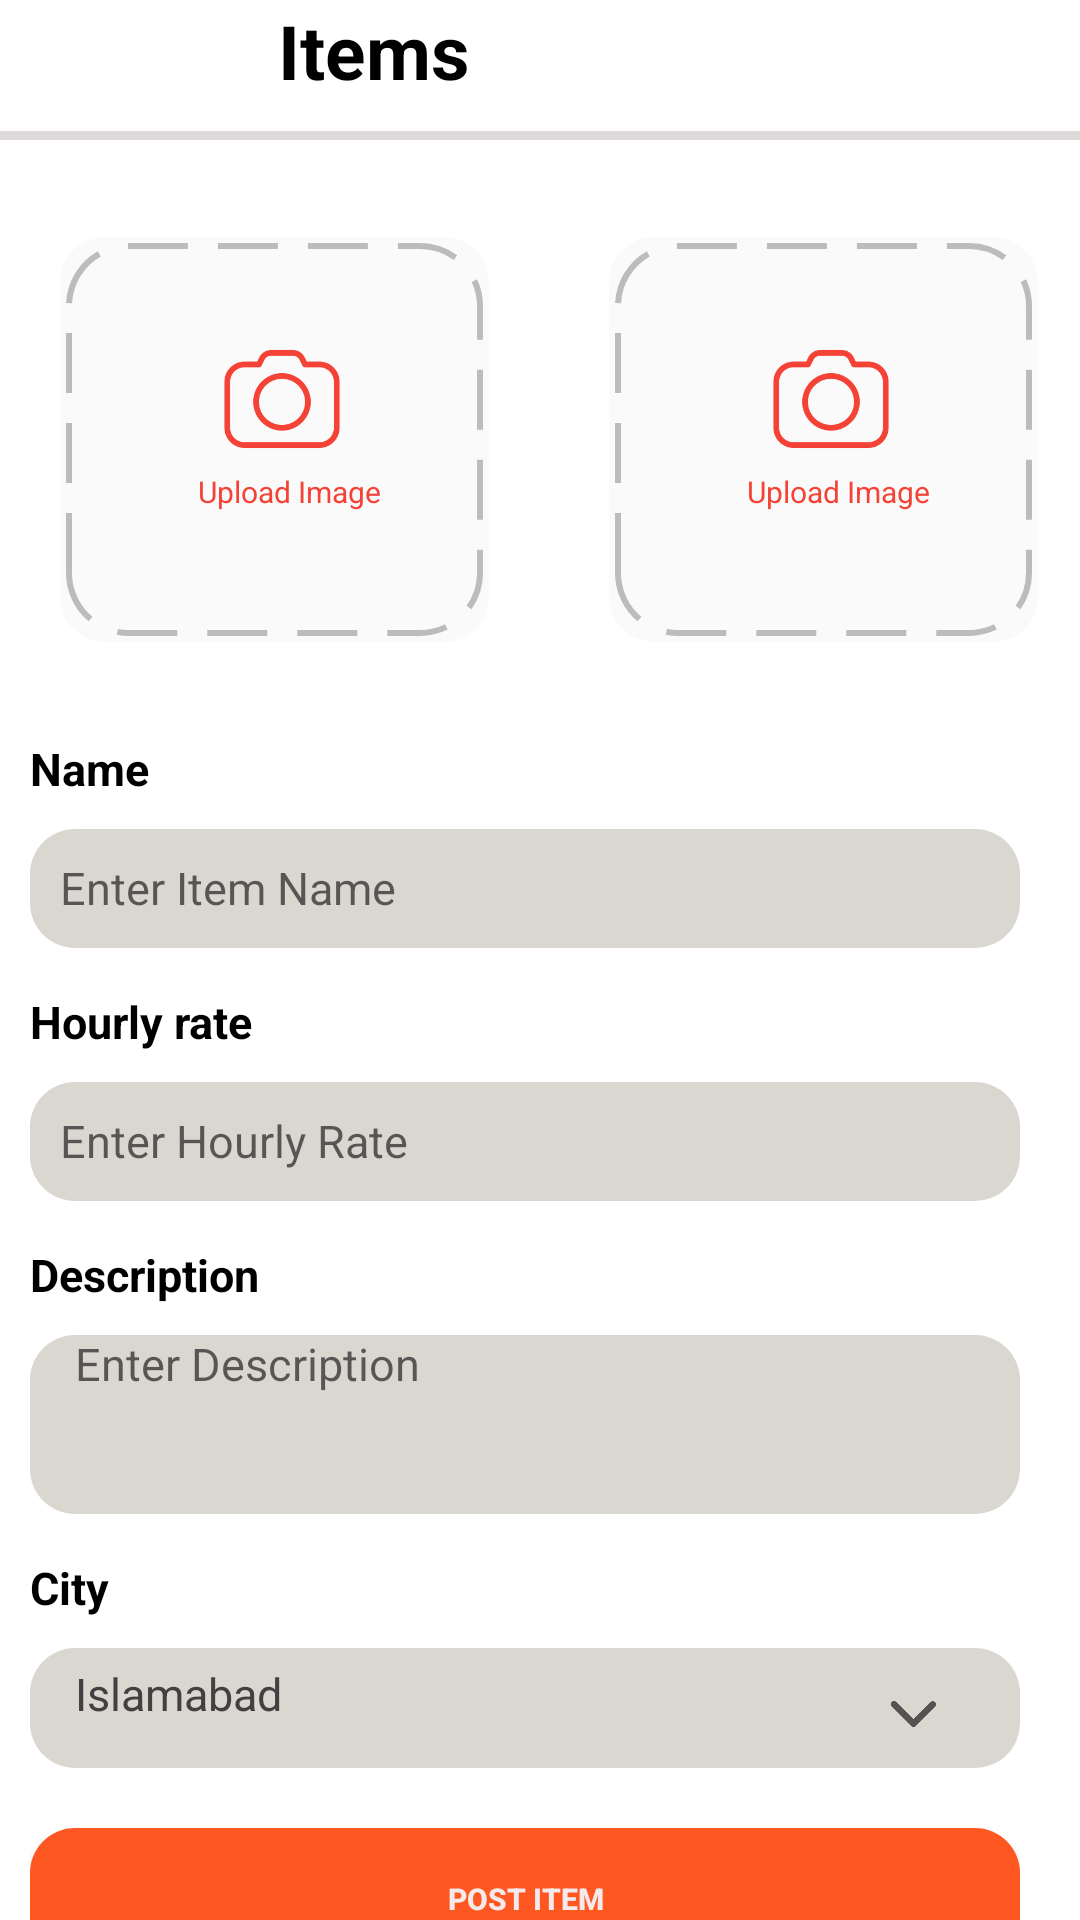

Layout XML and referenced resources for this Android screen:
<!-- AndroidManifest.xml: application theme Theme.I201844 -->
<!-- res/layout/activity_item_upload.xml -->
<?xml version="1.0" encoding="utf-8"?>
<LinearLayout xmlns:android="http://schemas.android.com/apk/res/android"
    xmlns:app="http://schemas.android.com/apk/res-auto"
    xmlns:tools="http://schemas.android.com/tools"
    android:layout_width="match_parent"
    android:layout_height="match_parent"
    android:orientation="vertical"
    android:background="#ffffff"
    tools:context=".Chats">

    

    
    <LinearLayout
        android:layout_width="match_parent"
        android:layout_height="wrap_content"
        android:orientation="horizontal">

        <ImageView
            android:id="@+id/backButton"
            android:layout_width="80dp"
            android:layout_height="30dp"
            android:src="@drawable/backarrow2"
            app:layout_constraintBottom_toBottomOf="parent"
            app:layout_constraintEnd_toStartOf="@+id/emailVerificationText"
            app:layout_constraintStart_toStartOf="parent"
            app:layout_constraintTop_toTopOf="parent" />

        <TextView
            android:id="@+id/emailVerificationText"
            android:layout_width="match_parent"
            android:layout_height="wrap_content"
            android:text="  Items"
            android:textColor="#000000"
            android:textSize="25sp"
            android:textStyle="bold"
            app:layout_constraintBottom_toBottomOf="@+id/backButton"

            />


    </LinearLayout>
    <View
        android:layout_width="match_parent"
        android:layout_height="3dp"
        android:layout_marginTop="10dp"
        android:background="#DDD9D9" />



        <LinearLayout
            android:id="@+id/form"
            android:layout_width="match_parent"
            android:layout_height="match_parent"
            android:orientation="vertical">

            <LinearLayout
                android:id="@+id/uploadmedia"
                android:layout_width="match_parent"
                android:layout_height="200dp"
                android:orientation="horizontal">

                <LinearLayout
                    android:layout_width="143dp"
                    android:layout_height="135dp"
                    android:layout_gravity="center"
                    android:layout_marginLeft="20dp"
                    android:layout_marginTop="0dp"
                    android:layout_marginRight="30dp"
                    android:background="@drawable/missingborder"
                    android:clickable="true"
                    android:onClick="onHomeIconClick"
                    android:orientation="vertical">

                    <ImageView
                        android:layout_width="48dp"
                        android:layout_height="48dp"
                        android:layout_marginLeft="50dp"
                        android:layout_marginTop="30dp"
                        android:layout_marginRight="50dp"
                        android:src="@drawable/camera"
                        app:tint="#F44336" />

                    <TextView
                        android:layout_width="wrap_content"
                        android:layout_height="wrap_content"
                        android:layout_gravity="center"
                        android:layout_marginLeft="5dp"
                        android:text="Upload Image"

                        android:textColor="#F44336"
                        android:textSize="10sp" />
                </LinearLayout>
                <LinearLayout
                    android:layout_width="143dp"
                    android:layout_height="135dp"
                    android:layout_gravity="center"
                    android:layout_marginLeft="10dp"
                    android:layout_marginTop="0dp"
                    android:layout_marginRight="30dp"
                    android:background="@drawable/missingborder"
                    android:clickable="true"
                    android:onClick="onHomeIconClick"
                    android:orientation="vertical">

                    <ImageView
                        android:layout_width="48dp"
                        android:layout_height="48dp"
                        android:layout_marginLeft="50dp"
                        android:layout_marginTop="30dp"
                        android:layout_marginRight="50dp"
                        android:src="@drawable/camera"
                        app:tint="#F44336" />

                    <TextView
                        android:layout_width="wrap_content"
                        android:layout_height="wrap_content"
                        android:layout_gravity="center"
                        android:layout_marginLeft="5dp"
                        android:text="Upload Image"

                        android:textColor="#F44336"
                        android:textSize="10sp" />
                </LinearLayout>


            </LinearLayout>

            <LinearLayout
                android:id="@+id/formFields"
                android:layout_width="match_parent"
                android:layout_height="wrap_content"
                android:layout_marginLeft="10dp"
                android:layout_marginRight="20dp"
                android:weightSum="30"
                android:orientation="vertical">
                <TextView
                    android:layout_width="match_parent"
                    android:layout_height="match_parent"
                    android:layout_weight="1"
                    android:text="Name"
                    android:textSize="15dp"
                    android:textStyle="bold"
                   android:textColor="#000000"
                    android:gravity="bottom"
                    android:layout_marginBottom="5dp"
                    android:layout_marginTop="0dp"></TextView>

                <EditText
                    android:id="@+id/Itemname"
                    android:layout_width="match_parent"
                    android:layout_height="match_parent"
                    android:layout_weight="1"
                    android:padding="10dp"
                    android:paddingLeft="15dp"
                    android:background="@drawable/circular_background"
                    android:hint="Enter Item Name"
                    android:textColor="#000000"
                    android:textSize="15dp"
                    android:layout_marginTop="5dp"
                    android:layout_marginBottom="15dp"
                    />
                <TextView
                    android:layout_width="match_parent"
                    android:layout_height="match_parent"
                    android:layout_weight="1"
                    android:text="Hourly rate"
                    android:textSize="15dp"
                    android:textStyle="bold"
                    android:textColor="#000000"
                    android:gravity="bottom"
                    android:layout_marginBottom="5dp"
                    android:layout_marginTop="0dp"></TextView>

                <EditText
                    android:id="@+id/Hourlyrate"
                    android:layout_width="match_parent"
                    android:layout_height="match_parent"
                    android:layout_weight="1"
                    android:padding="10dp"
                    android:paddingLeft="15dp"
                    android:textColor="#000000"
                    android:background="@drawable/circular_background"
                    android:hint="Enter Hourly Rate"
                    android:textSize="15dp"
                    android:layout_marginTop="5dp"
                    android:layout_marginBottom="15dp"
                    />
                <TextView
                    android:layout_width="match_parent"
                    android:layout_height="match_parent"
                    android:layout_weight="1"
                    android:text="Description"
                    android:textSize="15dp"
                    android:textStyle="bold"
                    android:textColor="#000000"
                    android:gravity="bottom"
                    android:layout_marginBottom="5dp"
                    android:layout_marginTop="0dp"></TextView>

                <EditText
                    android:id="@+id/eTName"
                    android:layout_width="match_parent"
                    android:layout_height="match_parent"
                    android:layout_weight="1"
                    android:paddingBottom="40dp"
                    android:paddingLeft="15dp"
                    android:background="@drawable/circular_background"
                    android:hint="Enter Description"
                    android:textSize="15dp"
                    android:textColor="#000000"
                    android:layout_marginTop="5dp"
                    android:layout_marginBottom="15dp"
                    />
                <TextView
                    android:layout_width="match_parent"
                    android:layout_height="match_parent"
                    android:layout_weight="1"
                    android:text="City"
                    android:textSize="15dp"
                    android:textStyle="bold"
                    android:textColor="#000000"
                    android:gravity="bottom"
                    android:layout_marginBottom="5dp"
                    android:layout_marginTop="0dp"></TextView>

                <LinearLayout
                    android:id="@+id/City"
                    android:layout_width="match_parent"
                    android:layout_height="wrap_content"
                    android:layout_below="@id/seprator"
                    android:layout_gravity="center_horizontal"
                    android:padding="5dp"
                    android:layout_marginTop="5dp"
                    android:background="@drawable/circular_background"
                    android:orientation="horizontal">

                    <TextView
                        android:layout_width="215dp"
                        android:layout_height="wrap_content"
                        android:layout_gravity="center_horizontal"
                        android:layout_marginLeft="10dp"
                        android:layout_marginTop="2dp"
                        android:layout_marginBottom="5dp"
                        android:text="Islamabad"
                        android:textColor="#424040"
                        android:textSize="15sp" />

                    <ImageView
                        android:layout_width="129dp"
                        android:layout_height="30dp"
                        android:layout_marginRight="5dp"
                        android:paddingTop="4dp"
                        android:src="@drawable/down" />
                </LinearLayout>



                <Button
                    android:layout_width="match_parent"
                    android:layout_height="wrap_content"
                    android:text="Post Item"
                    android:textStyle="bold"
                      android:layout_marginTop="20dp"
                    android:background="@drawable/curved_button_background"
                    android:textColor="#F3EBEB"
                    android:padding="8dp"
                    android:textSize="10sp"
                    android:layout_weight="1"
                    android:gravity="center"/>

            </LinearLayout>


        </LinearLayout>






</LinearLayout>
<!-- resources referenced by this layout -->
<resources>
  <!-- drawable camera: png bitmap (drawable, 4397 bytes) -->
  <!-- drawable circular_background (drawable) -->
  <?xml version="1.0" encoding="utf-8"?>
  <shape xmlns:android="http://schemas.android.com/apk/res/android"
      android:shape="rectangle">
      <solid android:color="#DAD7D1" /> 
      <corners android:radius="15dp" /> 
  </shape>
  <!-- drawable curved_button_background (drawable) -->
  <?xml version="1.0" encoding="utf-8"?>
  <shape xmlns:android="http://schemas.android.com/apk/res/android"
      android:shape="rectangle">
      <corners android:radius="15dp" />
      <solid android:color="#FF5722" />
  </shape>
  <!-- drawable down: png bitmap (drawable, 3505 bytes) -->
  <!-- drawable missingborder (drawable) -->
  <?xml version="1.0" encoding="utf-8"?>
  <layer-list xmlns:android="http://schemas.android.com/apk/res/android">
      
      <item>
          <shape android:shape="rectangle">
              <corners android:radius="15dp" />
              <solid android:color="#FBFAFA" />
          </shape>
      </item>
      
      <item
          android:left="2dp"
          android:right="2dp"
          android:top="2dp"
          android:bottom="2dp">
          <shape android:shape="rectangle">
              <solid android:color="@android:color/transparent"/>
              <corners android:radius="20dp" />
              <stroke
                  android:width="2dp"
                  android:color="#BCBCBC"
                  android:dashGap="10dp"
                  android:dashWidth="20dp"/>
  
          </shape>
      </item>
  </layer-list>
  <style name="Theme.I201844" parent="Theme.AppCompat.DayNight.DarkActionBar">
          
          <item name="colorPrimary">@color/purple_500</item>
          <item name="colorPrimaryVariant">@color/purple_700</item>
          <item name="colorOnPrimary">@color/white</item>
          
          <item name="colorSecondary">@color/teal_200</item>
          <item name="colorSecondaryVariant">@color/teal_700</item>
          <item name="colorOnSecondary">@color/black</item>
          
          <item name="android:statusBarColor">?attr/colorPrimaryVariant</item>
          
      </style>
  <!-- not gathered from this repository: default colours our renderer supplied (Android Studio template values) -->
  <color name="purple_500">#FF6200EE</color>
  <color name="purple_700">#FF3700B3</color>
  <color name="teal_200">#FF03DAC5</color>
  <color name="teal_700">#FF018786</color>
  <color name="black">#FF000000</color>
  <color name="white">#FFFFFFFF</color>
</resources>
